Dataset: final_dataset (GitHub, JeankBraham/proyecto_platanal). Classes: black sigatoka, healthy leaves, sigatoka.

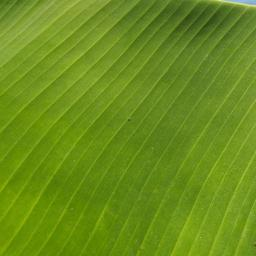
Label: healthy leaves

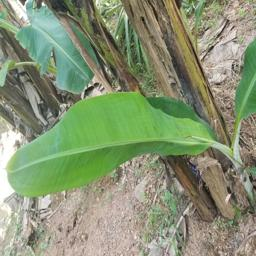
Label: healthy leaves

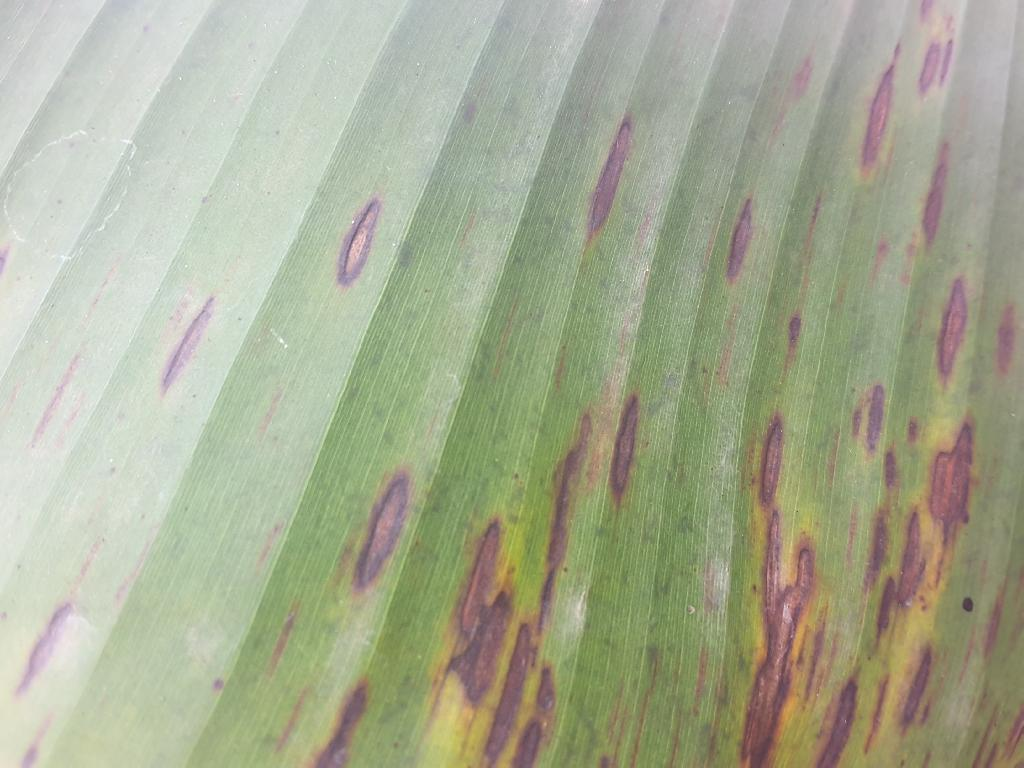
Label: sigatoka

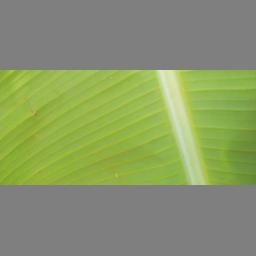
Label: healthy leaves

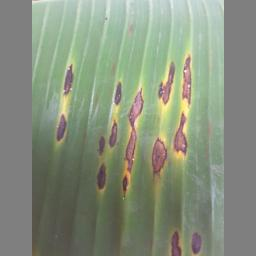
Label: black sigatoka

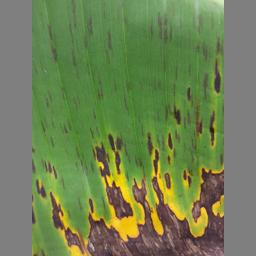
Label: black sigatoka
